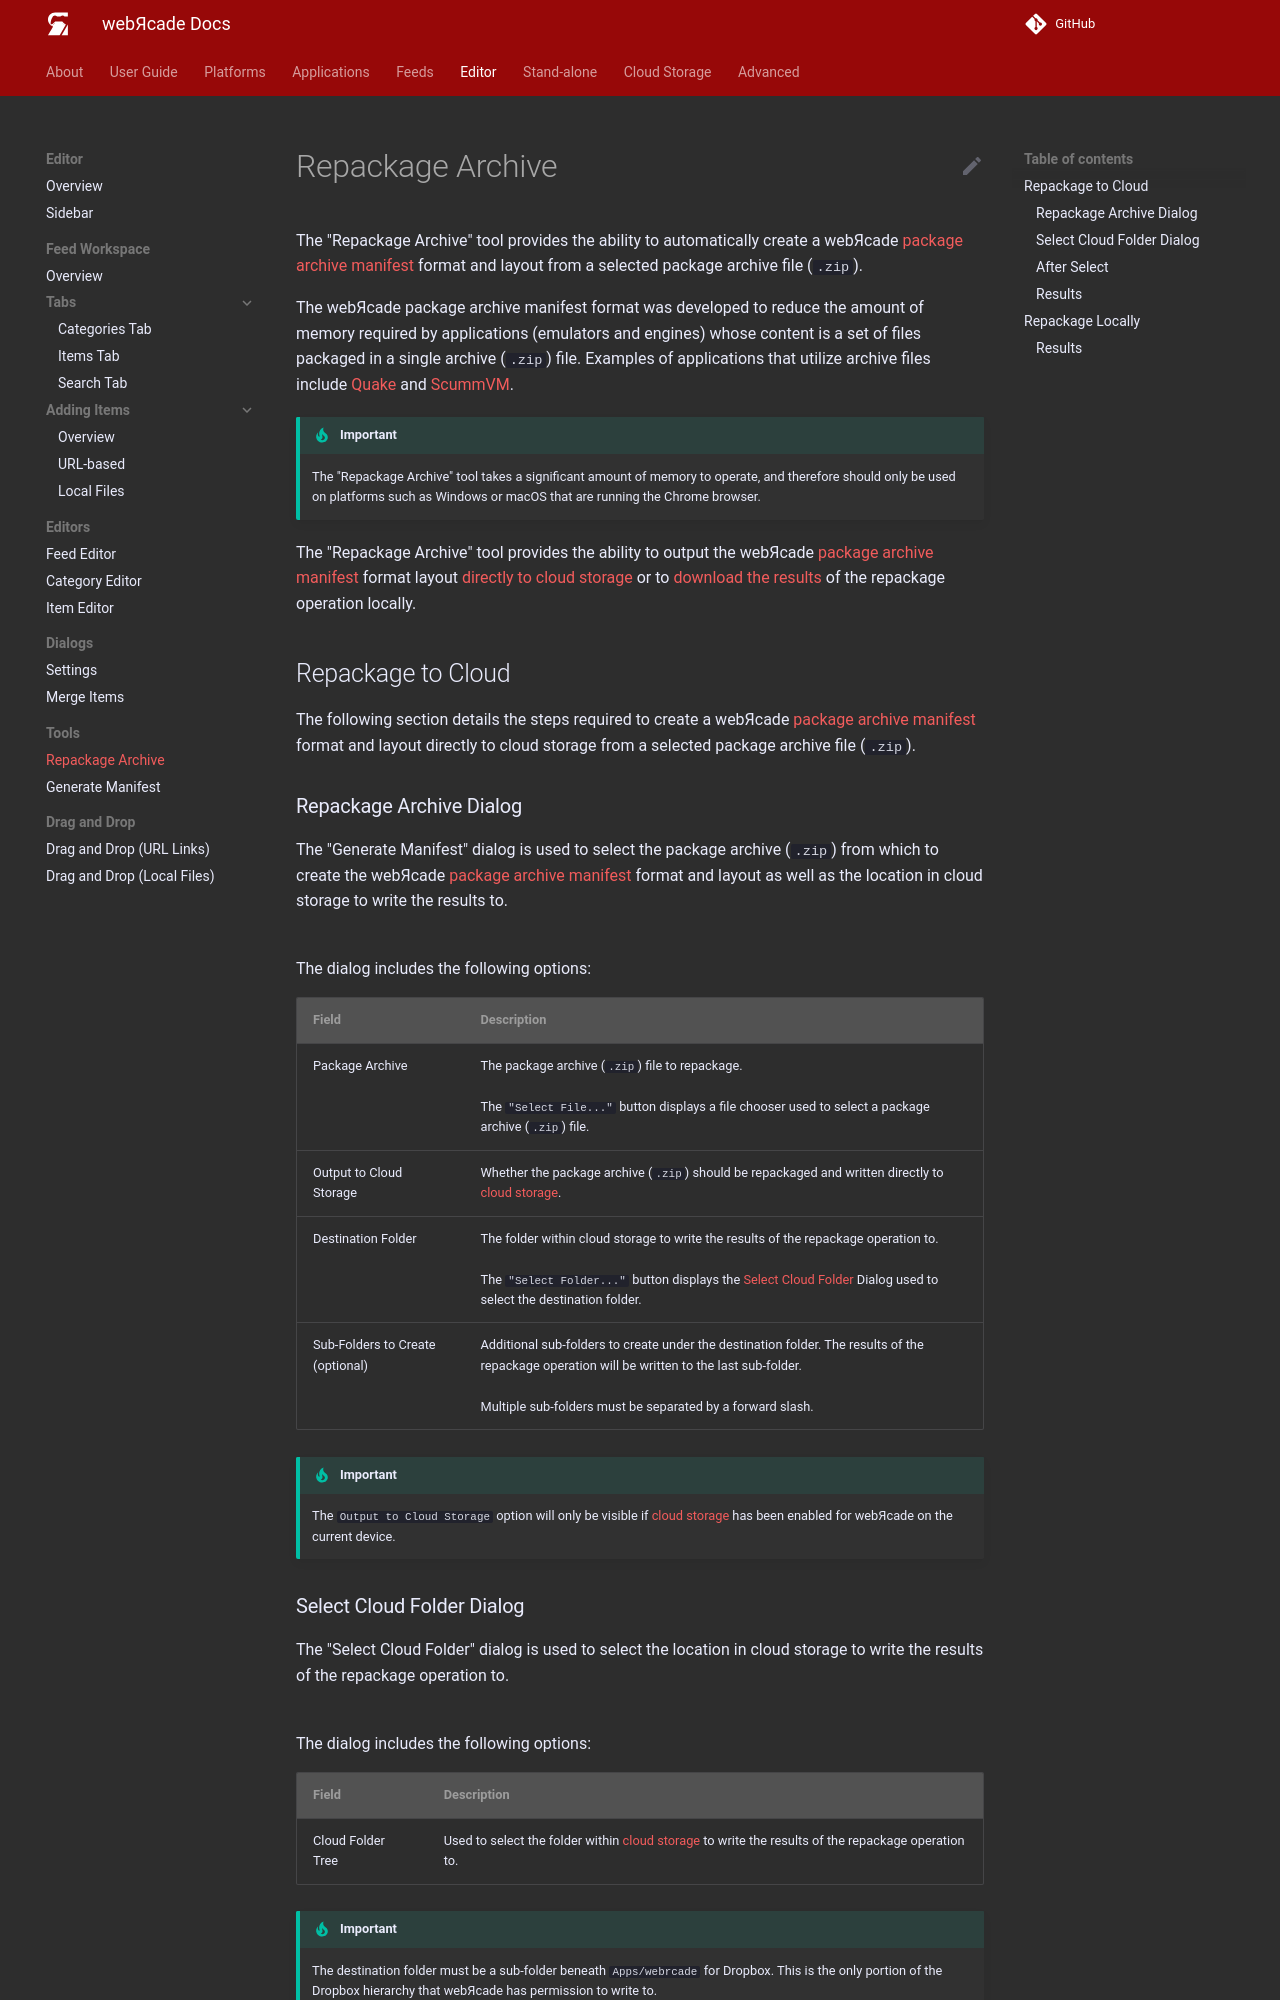

repository: webrcade/webrcade-docs · page: editor/tools/repackage-archive/index.html · generator: mkdocs

# Repackage Archive

The "Repackage Archive" tool provides the ability to automatically create a
webЯcade [package archive manifest](../../advanced/archive-manifests.md) format and layout
from a selected package archive file (`.zip`).

The webЯcade package archive manifest format was developed to reduce the amount of memory required
by applications (emulators and engines) whose content is a set of files packaged in a
single archive (`.zip`) file. Examples of applications that utilize archive files include
[Quake](../../../apps/engines/quake/) and [ScummVM](../../../apps/engines/scummvm/).

!!! important
    The "Repackage Archive" tool takes a significant amount of memory to operate, and therefore
    should only be used on platforms such as Windows or macOS that are running the Chrome browser.

The "Repackage Archive" tool provides the ability to output the webЯcade [package archive manifest](../../advanced/archive-manifests.md) format layout [directly to cloud storage](#repackage-to-cloud) or to [download the results](#repackage-locally) of the repackage operation locally.

## Repackage to Cloud

The following section details the steps required to create a
webЯcade [package archive manifest](../../advanced/archive-manifests.md) format and layout directly to cloud storage
from a selected package archive file (`.zip`).

### Repackage Archive Dialog

The "Generate Manifest" dialog is used to select the package archive (`.zip`) from which to create the
webЯcade [package archive manifest](../../advanced/archive-manifests.md) format and layout as well as the location
in cloud storage to write the results to.

![](../../assets/images/editor/tools/repackage-archive/dialog.png){: style="padding:5px 15px;" class="center zoomD"}

The dialog includes the following options:

| __Field__ | __Description__ |
| --- | --- |
| Package Archive | The package archive (`.zip`) file to repackage.<br/><br/>The `"Select File..."` button displays a file chooser used to select a package archive (`.zip`) file.  |
| Output to Cloud Storage | Whether the package archive (`.zip`) should be repackaged and written directly to [cloud storage](../../storage/index.md).  |
| Destination Folder | The folder within cloud storage to write the results of the repackage operation to.<br/><br/>The `"Select Folder..."` button displays the [Select Cloud Folder](#select-cloud-folder-dialog) Dialog used to select the destination folder. |
| Sub-Folders to Create (optional) | Additional sub-folders to create under the destination folder. The results of the repackage operation will be written to the last sub-folder.<br/><br/>Multiple sub-folders must be separated by a forward slash.  |

!!! important
    The `Output to Cloud Storage` option will only be visible if [cloud storage](../../../storage/) has been enabled
    for webЯcade on the current device.

### Select Cloud Folder Dialog

The "Select Cloud Folder" dialog is used to select the location in cloud storage to write the results
of the repackage operation to.

![](../../assets/images/editor/tools/repackage-archive/select-cloud-folder.png){: style="padding:5px 15px;" class="center zoomD"}

The dialog includes the following options:

| __Field__ | __Description__ |
| --- | --- |
| Cloud Folder Tree | Used to select the folder within [cloud storage](../../storage/index.md) to write the results of the repackage operation to.  |

!!! important
    The destination folder must be a sub-folder beneath `Apps/webrcade` for Dropbox. This is the only portion
    of the Dropbox hierarchy that webЯcade has permission to write to.
